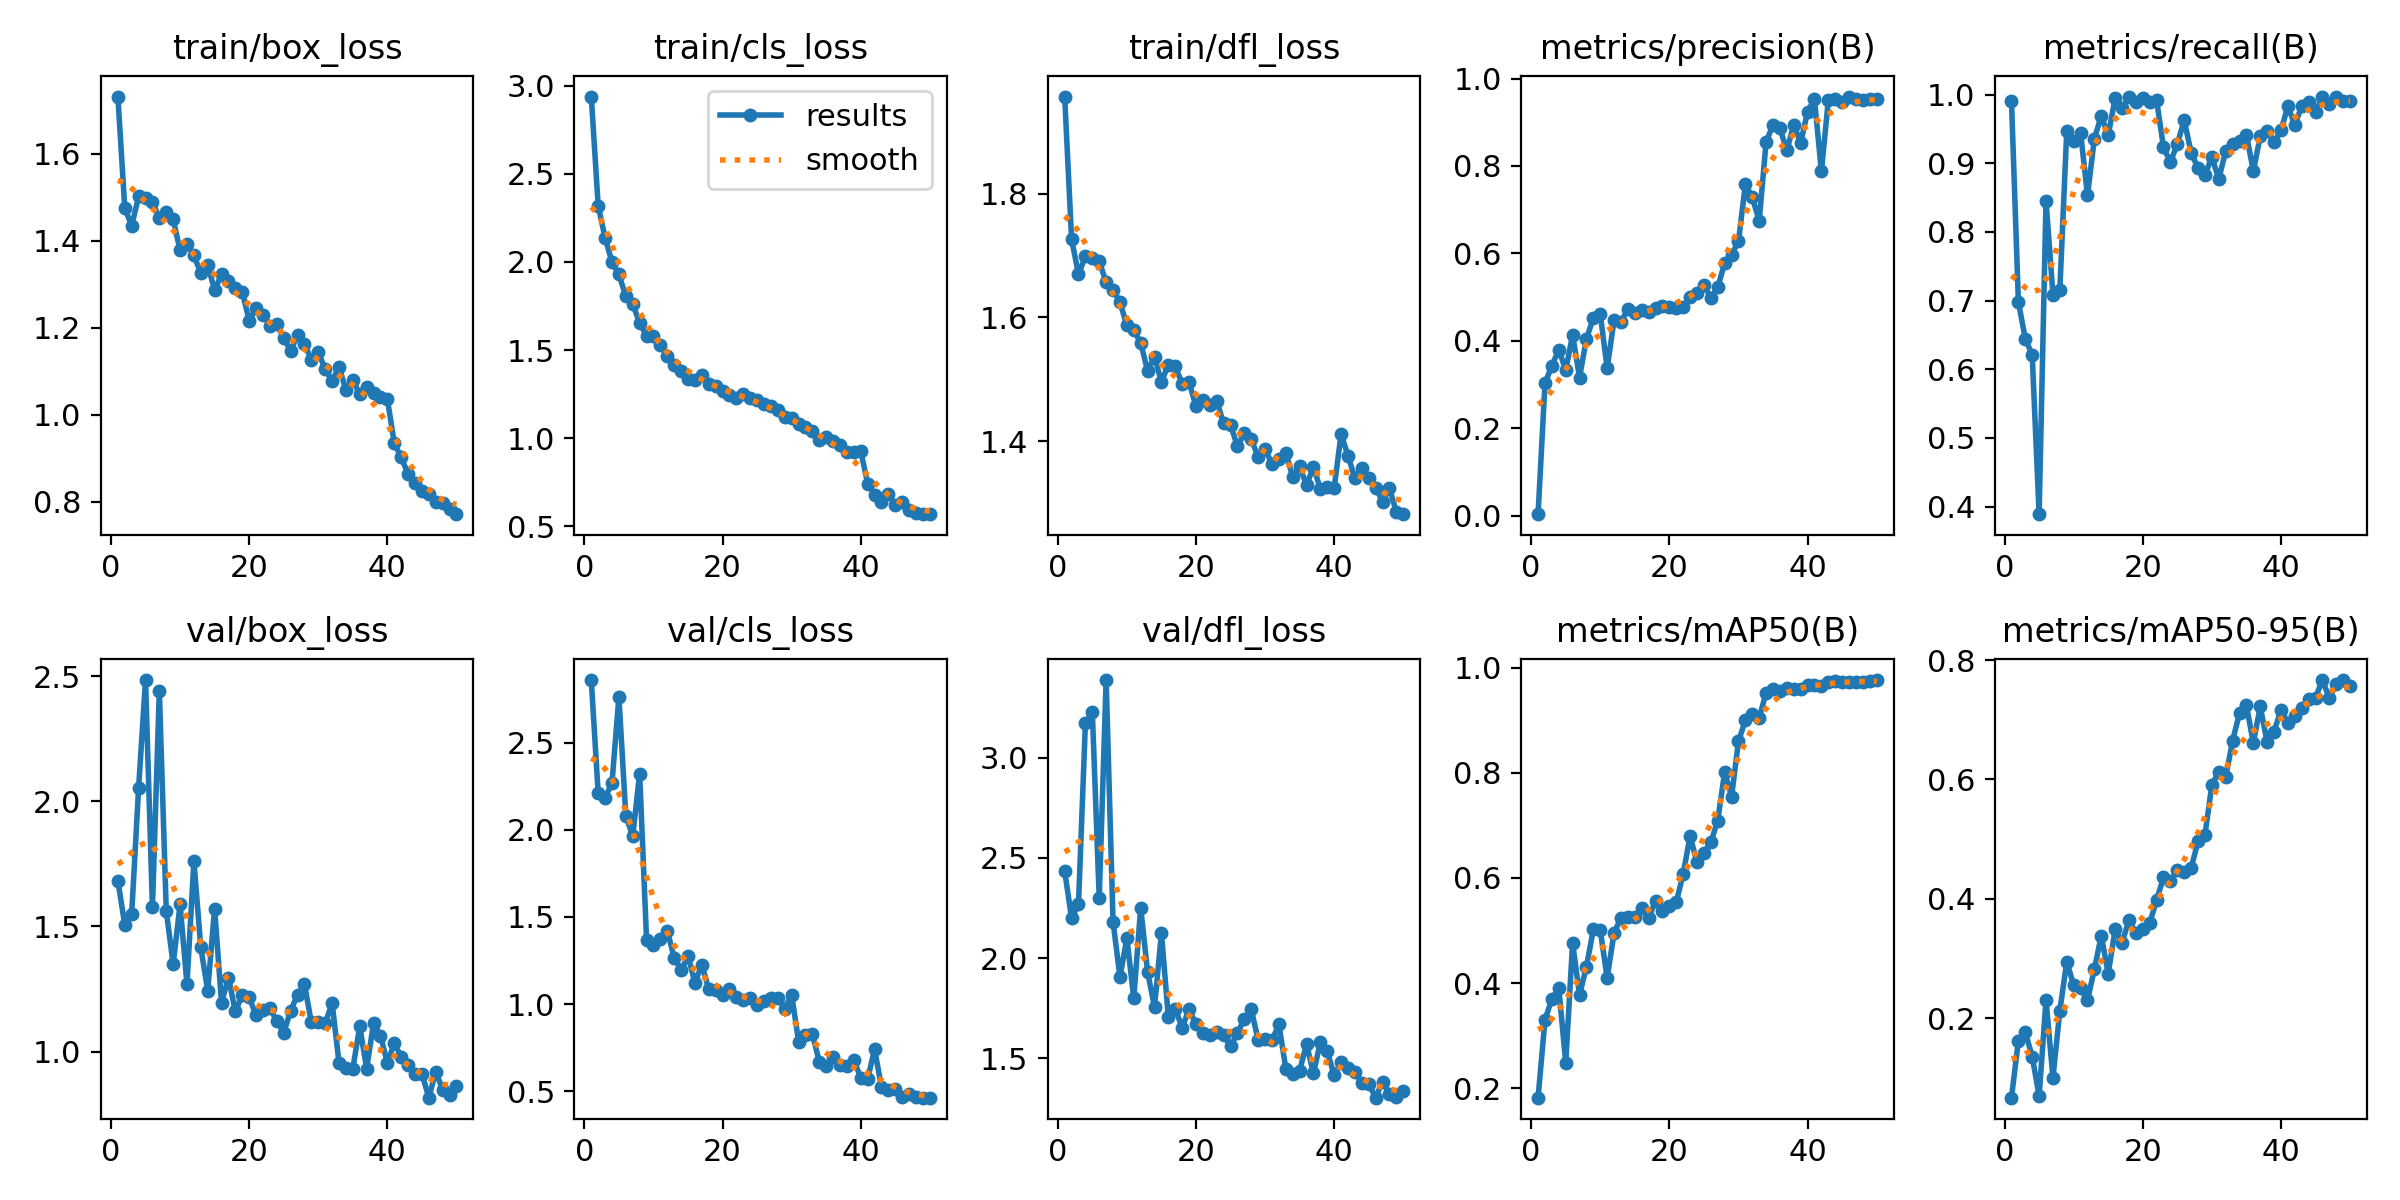

Values plotted in this chart, from the file beside it:
epoch, time, train/box_loss, train/cls_loss, train/dfl_loss, metrics/precision(B), metrics/recall(B), metrics/mAP50(B), metrics/mAP50-95(B), val/box_loss, val/cls_loss, val/dfl_loss, lr/pg0, lr/pg1, lr/pg2
1, 5.926, 1.731, 2.939, 1.957, 0.0032, 0.9908, 0.182, 0.06654, 1.683, 2.859, 2.434, 0.0004668, 0.0004668, 0.0004668
2, 10.94, 1.475, 2.319, 1.726, 0.303, 0.698, 0.3302, 0.1619, 1.506, 2.211, 2.199, 0.0009314, 0.0009314, 0.0009314
3, 15.87, 1.434, 2.137, 1.67, 0.3426, 0.6443, 0.3697, 0.1761, 1.55, 2.181, 2.269, 0.001377, 0.001377, 0.001377
4, 20.45, 1.502, 1.998, 1.699, 0.38, 0.6209, 0.3906, 0.1355, 2.053, 2.272, 3.174, 0.001568, 0.001568, 0.001568
5, 24.9, 1.497, 1.929, 1.696, 0.3327, 0.389, 0.2486, 0.06957, 2.484, 2.764, 3.231, 0.001535, 0.001535, 0.001535
6, 29.44, 1.49, 1.804, 1.69, 0.4135, 0.8456, 0.4764, 0.2302, 1.577, 2.079, 2.3, 0.001502, 0.001502, 0.001502
7, 33.89, 1.452, 1.761, 1.657, 0.3159, 0.7087, 0.3774, 0.1, 2.44, 1.964, 3.389, 0.001469, 0.001469, 0.001469
8, 38.3, 1.465, 1.652, 1.645, 0.4048, 0.7158, 0.4314, 0.212, 1.563, 2.322, 2.181, 0.001436, 0.001436, 0.001436
9, 42.62, 1.449, 1.582, 1.624, 0.4519, 0.9467, 0.502, 0.2946, 1.349, 1.369, 1.904, 0.001403, 0.001403, 0.001403
10, 46.97, 1.378, 1.58, 1.587, 0.4606, 0.9319, 0.5004, 0.2549, 1.588, 1.342, 2.099, 0.00137, 0.00137, 0.00137
11, 51.33, 1.392, 1.53, 1.58, 0.3368, 0.9442, 0.4102, 0.2507, 1.269, 1.375, 1.8, 0.001337, 0.001337, 0.001337
12, 55.75, 1.366, 1.465, 1.559, 0.4477, 0.8532, 0.4959, 0.2296, 1.76, 1.42, 2.251, 0.001304, 0.001304, 0.001304
13, 60.24, 1.325, 1.418, 1.514, 0.4437, 0.9359, 0.524, 0.2822, 1.416, 1.267, 1.93, 0.001271, 0.001271, 0.001271
14, 64.95, 1.345, 1.381, 1.536, 0.4718, 0.9691, 0.5255, 0.338, 1.244, 1.196, 1.755, 0.001238, 0.001238, 0.001238
15, 69.8, 1.286, 1.338, 1.496, 0.4641, 0.9405, 0.5261, 0.2743, 1.571, 1.276, 2.124, 0.001205, 0.001205, 0.001205
16, 74.48, 1.323, 1.332, 1.524, 0.4712, 0.9949, 0.5434, 0.3485, 1.195, 1.122, 1.705, 0.001172, 0.001172, 0.001172
17, 79.16, 1.308, 1.356, 1.521, 0.4668, 0.98, 0.5246, 0.3265, 1.296, 1.227, 1.748, 0.001139, 0.001139, 0.001139
18, 83.77, 1.292, 1.309, 1.493, 0.4759, 0.9957, 0.5555, 0.3637, 1.161, 1.086, 1.65, 0.001106, 0.001106, 0.001106
19, 88.39, 1.283, 1.297, 1.496, 0.4803, 0.9885, 0.5378, 0.3427, 1.227, 1.079, 1.746, 0.001073, 0.001073, 0.001073
20, 92.96, 1.216, 1.265, 1.457, 0.4772, 0.9954, 0.5458, 0.3498, 1.216, 1.051, 1.669, 0.00104, 0.00104, 0.00104
21, 97.58, 1.245, 1.247, 1.466, 0.4751, 0.9897, 0.554, 0.3593, 1.145, 1.084, 1.626, 0.001007, 0.001007, 0.001007
22, 102.7, 1.23, 1.229, 1.459, 0.4765, 0.9919, 0.6079, 0.3975, 1.166, 1.04, 1.617, 0.0009739, 0.0009739, 0.0009739
23, 107.7, 1.205, 1.252, 1.465, 0.5003, 0.9231, 0.6797, 0.4358, 1.174, 1.022, 1.631, 0.0009409, 0.0009409, 0.0009409
24, 112.8, 1.209, 1.225, 1.429, 0.5095, 0.9013, 0.6296, 0.4298, 1.123, 1.037, 1.614, 0.0009078, 0.0009078, 0.0009078
25, 118.2, 1.175, 1.217, 1.426, 0.5284, 0.9283, 0.6477, 0.4477, 1.075, 0.9951, 1.559, 0.0008748, 0.0008748, 0.0008748
26, 123.3, 1.147, 1.193, 1.392, 0.4983, 0.9623, 0.6677, 0.4447, 1.164, 1.016, 1.626, 0.0008418, 0.0008418, 0.0008418
27, 128.1, 1.183, 1.184, 1.413, 0.522, 0.9154, 0.7093, 0.4516, 1.225, 1.036, 1.695, 0.0008088, 0.0008088, 0.0008088
28, 132.8, 1.163, 1.161, 1.403, 0.5777, 0.8928, 0.8014, 0.4961, 1.269, 1.035, 1.743, 0.0007758, 0.0007758, 0.0007758
29, 137.4, 1.126, 1.12, 1.375, 0.5969, 0.8833, 0.7548, 0.5072, 1.116, 0.9738, 1.59, 0.0007428, 0.0007428, 0.0007428
30, 142, 1.144, 1.117, 1.388, 0.6275, 0.9089, 0.8597, 0.5909, 1.119, 1.055, 1.593, 0.0007098, 0.0007098, 0.0007098
31, 146.5, 1.104, 1.078, 1.363, 0.7579, 0.877, 0.9002, 0.6131, 1.113, 0.7852, 1.588, 0.0006768, 0.0006768, 0.0006768
32, 151.1, 1.078, 1.062, 1.371, 0.7283, 0.9175, 0.9121, 0.6038, 1.194, 0.8219, 1.668, 0.0006438, 0.0006438, 0.0006438
33, 155.7, 1.11, 1.043, 1.382, 0.6743, 0.9282, 0.9051, 0.6648, 0.9563, 0.8268, 1.447, 0.0006108, 0.0006108, 0.0006108
34, 160.4, 1.057, 0.9862, 1.343, 0.8552, 0.9317, 0.9523, 0.711, 0.9341, 0.6703, 1.418, 0.0005778, 0.0005778, 0.0005778
35, 164.9, 1.08, 1.005, 1.361, 0.8941, 0.9418, 0.9598, 0.7241, 0.9324, 0.647, 1.437, 0.0005448, 0.0005448, 0.0005448
36, 169.7, 1.047, 0.9824, 1.329, 0.8861, 0.8886, 0.9551, 0.6608, 1.101, 0.6952, 1.569, 0.0005118, 0.0005118, 0.0005118
37, 174.3, 1.063, 0.9589, 1.359, 0.8355, 0.9389, 0.9616, 0.7222, 0.9325, 0.651, 1.423, 0.0004788, 0.0004788, 0.0004788
38, 179, 1.05, 0.9223, 1.323, 0.8945, 0.9469, 0.9591, 0.6621, 1.113, 0.6437, 1.58, 0.0004458, 0.0004458, 0.0004458
39, 183.8, 1.041, 0.9208, 1.327, 0.8528, 0.9302, 0.9594, 0.6802, 1.064, 0.6804, 1.533, 0.0004127, 0.0004127, 0.0004127
40, 188.6, 1.036, 0.9252, 1.325, 0.9243, 0.9477, 0.9668, 0.7163, 0.9551, 0.5764, 1.414, 0.0003797, 0.0003797, 0.0003797
41, 222.2, 0.9344, 0.7417, 1.412, 0.9524, 0.9829, 0.9678, 0.6951, 1.034, 0.5705, 1.48, 0.0003467, 0.0003467, 0.0003467
42, 226.8, 0.9017, 0.6792, 1.377, 0.7876, 0.9559, 0.9662, 0.7055, 0.9786, 0.7415, 1.45, 0.0003137, 0.0003137, 0.0003137
43, 231.3, 0.8636, 0.6371, 1.34, 0.9497, 0.9829, 0.9726, 0.7188, 0.9446, 0.5221, 1.43, 0.0002807, 0.0002807, 0.0002807
44, 235.8, 0.8435, 0.6843, 1.358, 0.9543, 0.9894, 0.9738, 0.7345, 0.9121, 0.5062, 1.377, 0.0002477, 0.0002477, 0.0002477
45, 240.2, 0.8236, 0.6186, 1.34, 0.9456, 0.9744, 0.9734, 0.7371, 0.912, 0.5148, 1.373, 0.0002147, 0.0002147, 0.0002147
46, 244.8, 0.8186, 0.6394, 1.325, 0.9588, 0.9959, 0.9734, 0.7665, 0.8161, 0.4673, 1.302, 0.0001817, 0.0001817, 0.0001817
47, 249.3, 0.7992, 0.5903, 1.303, 0.9521, 0.9864, 0.9723, 0.7361, 0.9199, 0.485, 1.382, 0.0001487, 0.0001487, 0.0001487
48, 253.9, 0.7974, 0.5731, 1.324, 0.9508, 0.997, 0.9731, 0.7606, 0.8486, 0.4674, 1.322, 0.0001157, 0.0001157, 0.0001157
49, 258.4, 0.7827, 0.5679, 1.286, 0.9534, 0.9912, 0.9754, 0.7664, 0.8271, 0.4632, 1.307, 8.26832e-05, 8.26832e-05, 8.26832e-05
50, 263, 0.7713, 0.568, 1.282, 0.9537, 0.9905, 0.9766, 0.7567, 0.8635, 0.4632, 1.337, 4.96766e-05, 4.96766e-05, 4.96766e-05
